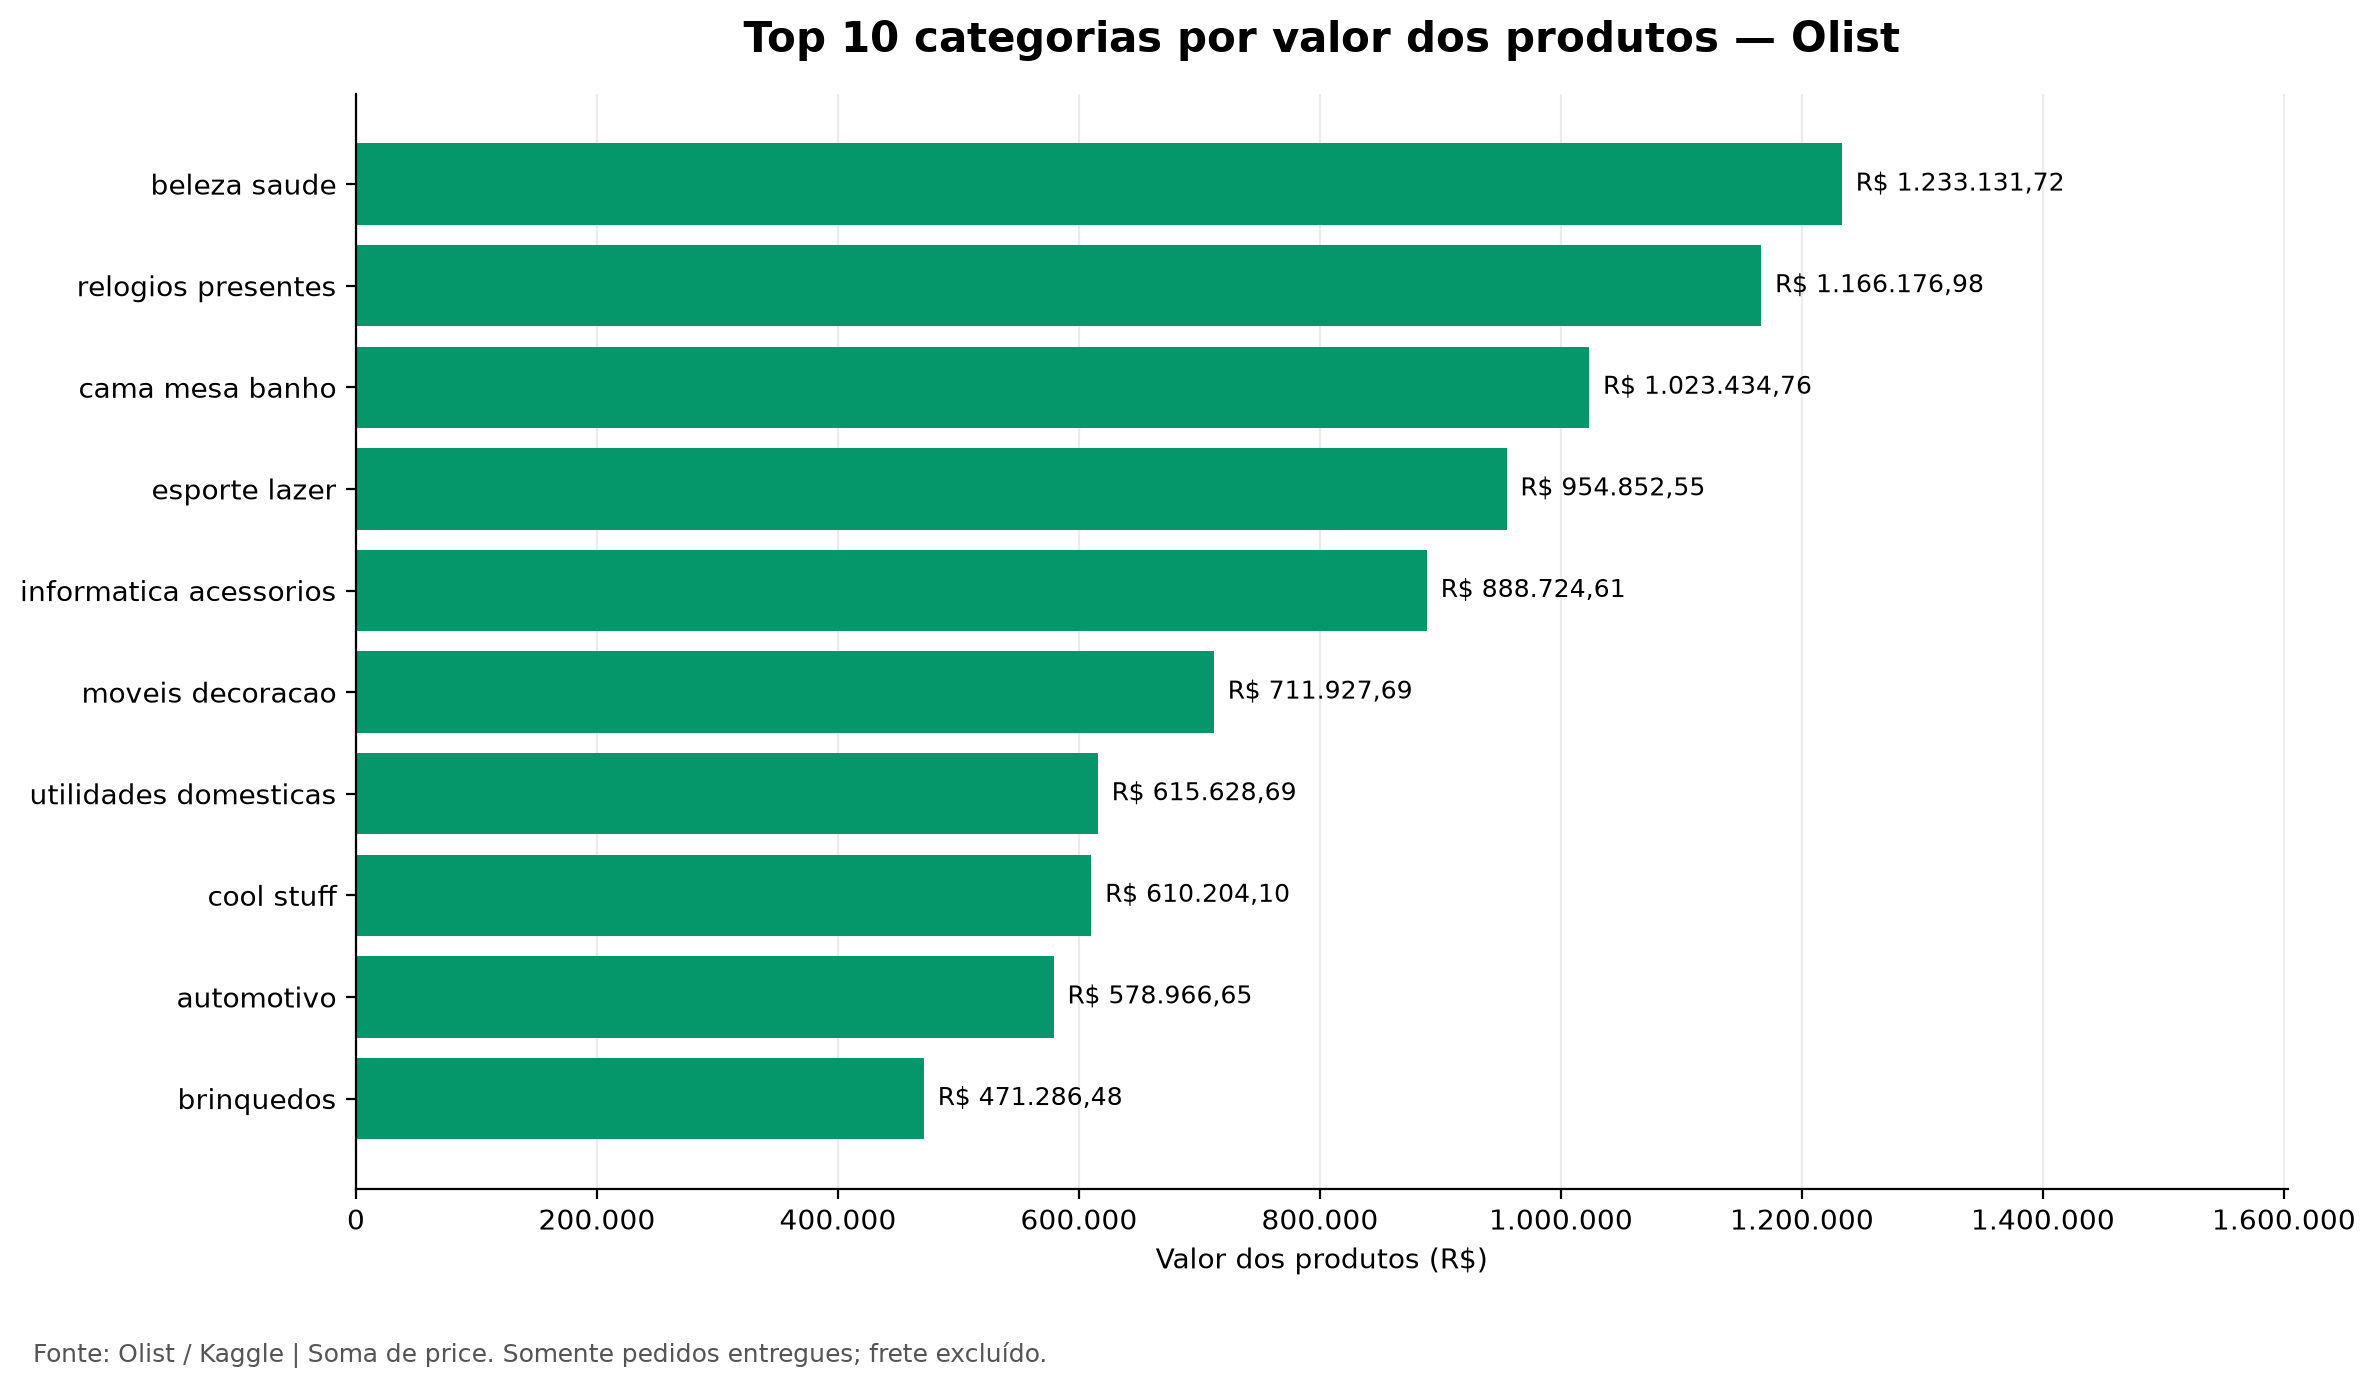

The file beside this chart, header and first rows:
categoria; valor_produtos_entregues
beleza_saude; 1233131,72
relogios_presentes; 1166176,98
cama_mesa_banho; 1023434,76
esporte_lazer; 954852,55
informatica_acessorios; 888724,61
moveis_decoracao; 711927,69
utilidades_domesticas; 615628,69
cool_stuff; 610204,10
automotivo; 578966,65
brinquedos; 471286,48
ferramentas_jardim; 470495,28
bebes; 400421,84
perfumaria; 390144,65
telefonia; 309860,23
moveis_escritorio; 268154,31
papelaria; 223788,69
pcs; 218684,14
pet_shop; 211695,64
instrumentos_musicais; 184315,74
eletroportateis; 182754,12
sem_categoria; 170726,63
eletronicos; 155043,93
fashion_bolsas_e_acessorios; 149329,39
consoles_games; 148003,37
construcao_ferramentas_construcao; 142108,49
malas_acessorios; 138701,63
eletrodomesticos_2; 107953,95
casa_construcao; 81407,57
eletrodomesticos; 78832,48
agro_industria_e_comercio; 70566,10
moveis_sala; 67350,70
casa_conforto; 58008,45
telefonia_fixa; 55315,21
climatizacao; 53323,56
audio; 50570,60
portateis_casa_forno_e_cafe; 46589,56
moveis_cozinha_area_de_servico_jantar_e_…; 45531,98
livros_interesse_geral; 45302,15
construcao_ferramentas_iluminacao; 39957,00
construcao_ferramentas_seguranca; 38773,22
industria_comercio_e_negocios; 38498,81
alimentos; 28731,15
market_place; 27795,77
construcao_ferramentas_jardim; 25096,28
artes; 23657,30
fashion_calcados; 23001,46
bebidas; 21529,84
sinalizacao_e_seguranca; 21315,05
moveis_quarto; 19051,80
livros_tecnicos; 18702,23
construcao_ferramentas_ferramentas; 15903,95
alimentos_bebidas; 14942,88
fashion_roupa_masculina; 10452,33
fashion_underwear_e_moda_praia; 9305,95
artigos_de_natal; 8737,84
tablets_impressao_imagem; 7528,41
cine_foto; 6674,47
musica; 6034,35
dvds_blu_ray; 4542,59
artigos_de_festas; 4465,19
... 14 more rows
